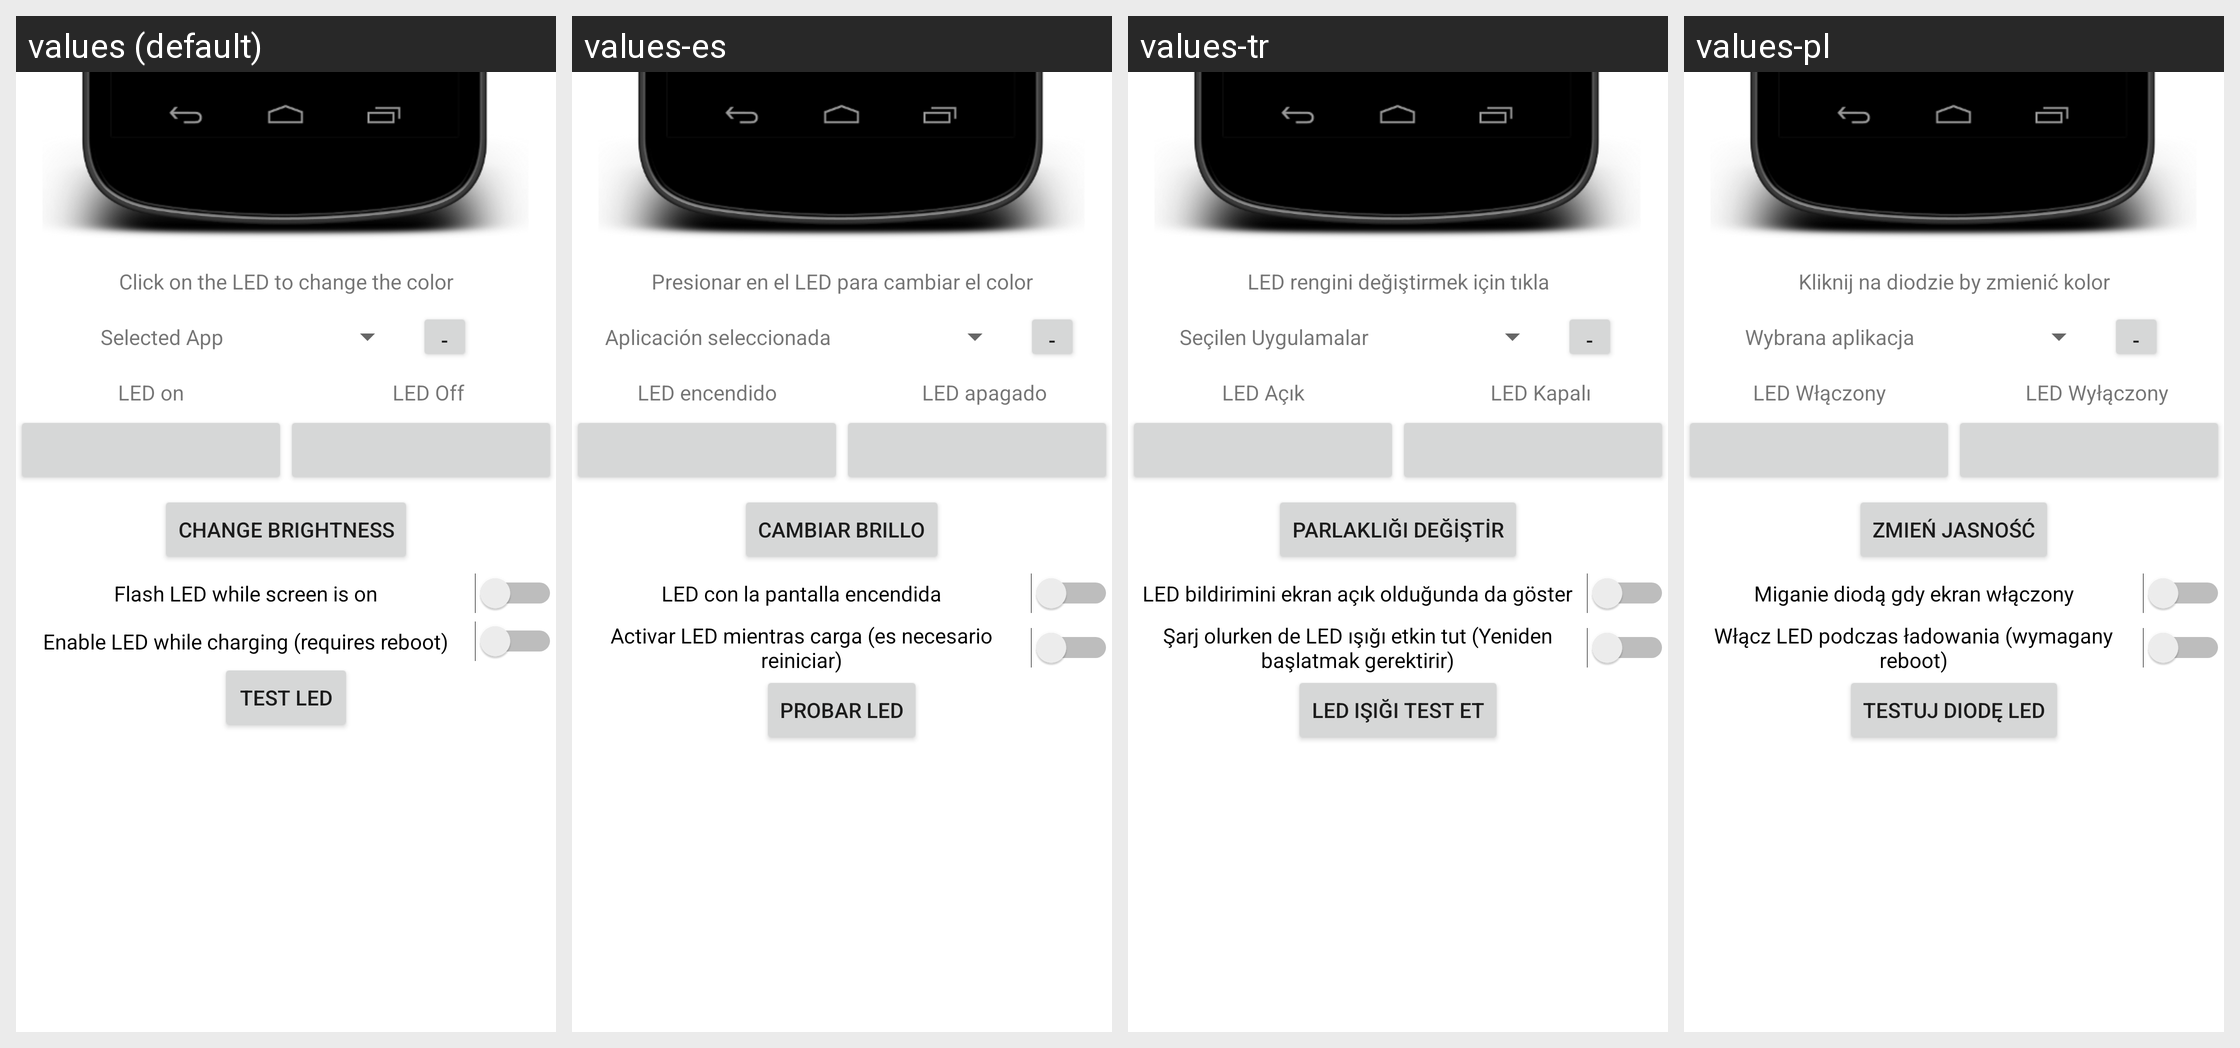

Here is an Android app screen in its default locale and in the app's own translations. Write out the translated-string differences for the strings that appear on this screen.
Android screen res/layout/led_control.xml rendered under 4 locales, left to right: values (default), values-es, values-tr, values-pl. Device: Nexus 5 (rendered at 1080×1920; each locale shown at half size, 540×960, under a caption strip naming it); theme Theme.MaterialComponents.DayNight.NoActionBar.
Other locales in the repository, not shown: values-ca, values-cs, values-da, values-de, values-fa, values-hu, values-it, values-ja, values-ko, values-nl, values-ru, values-zh-rCN.
Strings drawn on this screen, with the default value and each locale's value (text and hints the layout hard-codes, and strings that could not be matched under every locale, appear in the picture but are not listed):

led_color_click
  values: Click on the LED to change the color
  values-es: Presionar en el LED para cambiar el color
  values-tr: LED rengini değiştirmek için tıkla
  values-pl: Kliknij na diodzie by zmienić kolor

led_custom_app
  values: Selected App
  values-es: Aplicación seleccionada
  values-tr: Seçilen Uygulamalar
  values-pl: Wybrana aplikacja

led_edit_button
  values: -
  values-es: -
  values-tr: -  [not translated; the default value is used]
  values-pl: -

led_on
  values: LED on
  values-es: LED encendido
  values-tr: LED Açık
  values-pl: LED Włączony

led_off
  values: LED Off
  values-es: LED apagado
  values-tr: LED Kapalı
  values-pl: LED Wyłączony

led_change_brightness
  values: Change brightness
  values-es: Cambiar brillo
  values-tr: Parlaklığı değiştir
  values-pl: Zmień jasność

title_led_screen_on
  values: Flash LED while screen is on
  values-es: LED con la pantalla encendida
  values-tr: LED bildirimini ekran açık olduğunda da göster
  values-pl: Miganie diodą gdy ekran włączony

title_charging_led_on
  values: Enable LED while charging (requires reboot)
  values-es: Activar LED mientras carga (es necesario reiniciar)
  values-tr: Şarj olurken de LED ışığı etkin tut (Yeniden başlatmak gerektirir)
  values-pl: Włącz LED podczas ładowania (wymagany reboot)

led_test_notification
  values: Test LED
  values-es: Probar LED
  values-tr: LED ışığı test et
  values-pl: Testuj diodę LED
